Run: headless pygame with SDL's dummy video driver; simulated clock (each Clock.tick advances the game by its frame time, no real sleeping); random seed 0; keys injected as events and as key.get_pressed() state; no mouse input.
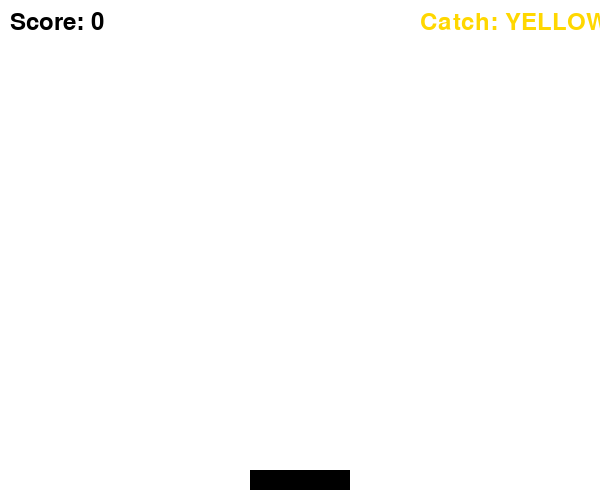
Frame 1 of 4 · flips 1–60 · no input
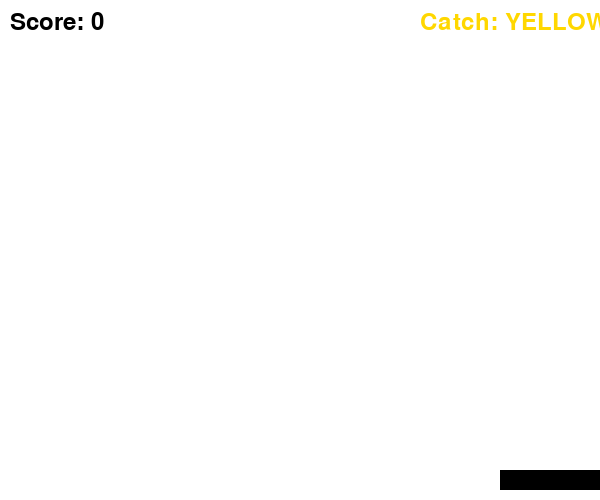
Frame 2 of 4 · flips 61–180 · tapped SPACE, RETURN · held RIGHT (→), D
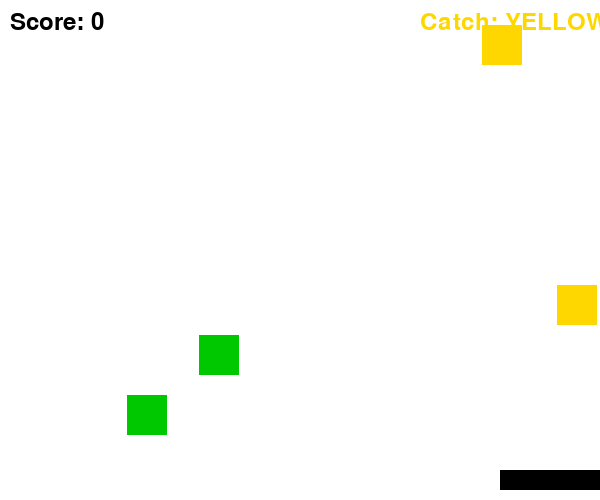
Frame 3 of 4 · flips 181–300 · held DOWN (↓), S
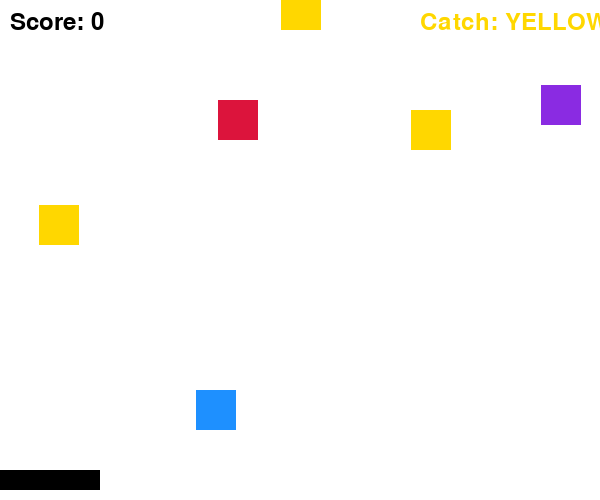
Frame 4 of 4 · flips 301–420 · held LEFT (←), A, UP (↑), W

The pygame program that drew these frames:

import pygame
import random
import sys

pygame.init()
WIDTH, HEIGHT = 600, 500
screen = pygame.display.set_mode((WIDTH, HEIGHT))
pygame.display.set_caption("Color Catch Game")


COLORS = {"RED": (220, 20, 60), "GREEN": (0, 200, 0), "BLUE": (30, 144, 255), "YELLOW": (255, 215, 0), "PURPLE": (138, 43, 226)}
BLOCK_SIZE = 40
FALL_SPEED = 5
BUCKET_WIDTH, BUCKET_HEIGHT = 100, 20
font = pygame.font.SysFont(None, 36)

class Block:
    def __init__(self, x, color):
        self.x, self.y, self.color = x, -BLOCK_SIZE, color
    def fall(self):
        self.y += FALL_SPEED
    def draw(self):
        pygame.draw.rect(screen, self.color, (self.x, self.y, BLOCK_SIZE, BLOCK_SIZE))

def main():
    bucket_x = WIDTH // 2 - BUCKET_WIDTH // 2
    target_color = random.choice(list(COLORS.keys()))
    score = 0
    blocks = []
    clock = pygame.time.Clock()

    while True:
        screen.fill((255, 255, 255))
        if random.randint(0, 30) == 0:
            x = random.randint(0, WIDTH - BLOCK_SIZE)
            color = random.choice(list(COLORS.values()))
            blocks.append(Block(x, color))

        for event in pygame.event.get():
            if event.type == pygame.QUIT:
                pygame.quit()
                sys.exit()

        keys = pygame.key.get_pressed()
        if keys[pygame.K_LEFT]:
            bucket_x = max(bucket_x - 8, 0)
        if keys[pygame.K_RIGHT]:
            bucket_x = min(bucket_x + 8, WIDTH - BUCKET_WIDTH)

        for block in blocks[:]:
            block.fall()
            block.draw()
            if (block.y + BLOCK_SIZE >= HEIGHT - BUCKET_HEIGHT and
                bucket_x < block.x + BLOCK_SIZE and
                bucket_x + BUCKET_WIDTH > block.x):
                if block.color == COLORS[target_color]:
                    score += 1
                blocks.remove(block)

        blocks = [b for b in blocks if b.y < HEIGHT]

        pygame.draw.rect(screen, (0, 0, 0), (bucket_x, HEIGHT - BUCKET_HEIGHT - 10, BUCKET_WIDTH, BUCKET_HEIGHT))
        score_text = font.render(f"Score: {score}", True, (0, 0, 0))
        target_text = font.render(f"Catch: {target_color}", True, COLORS[target_color])
        screen.blit(score_text, (10, 10))
        screen.blit(target_text, (WIDTH - 180, 10))

        pygame.display.flip()
        clock.tick(60)

if __name__ == "__main__":
    main()
